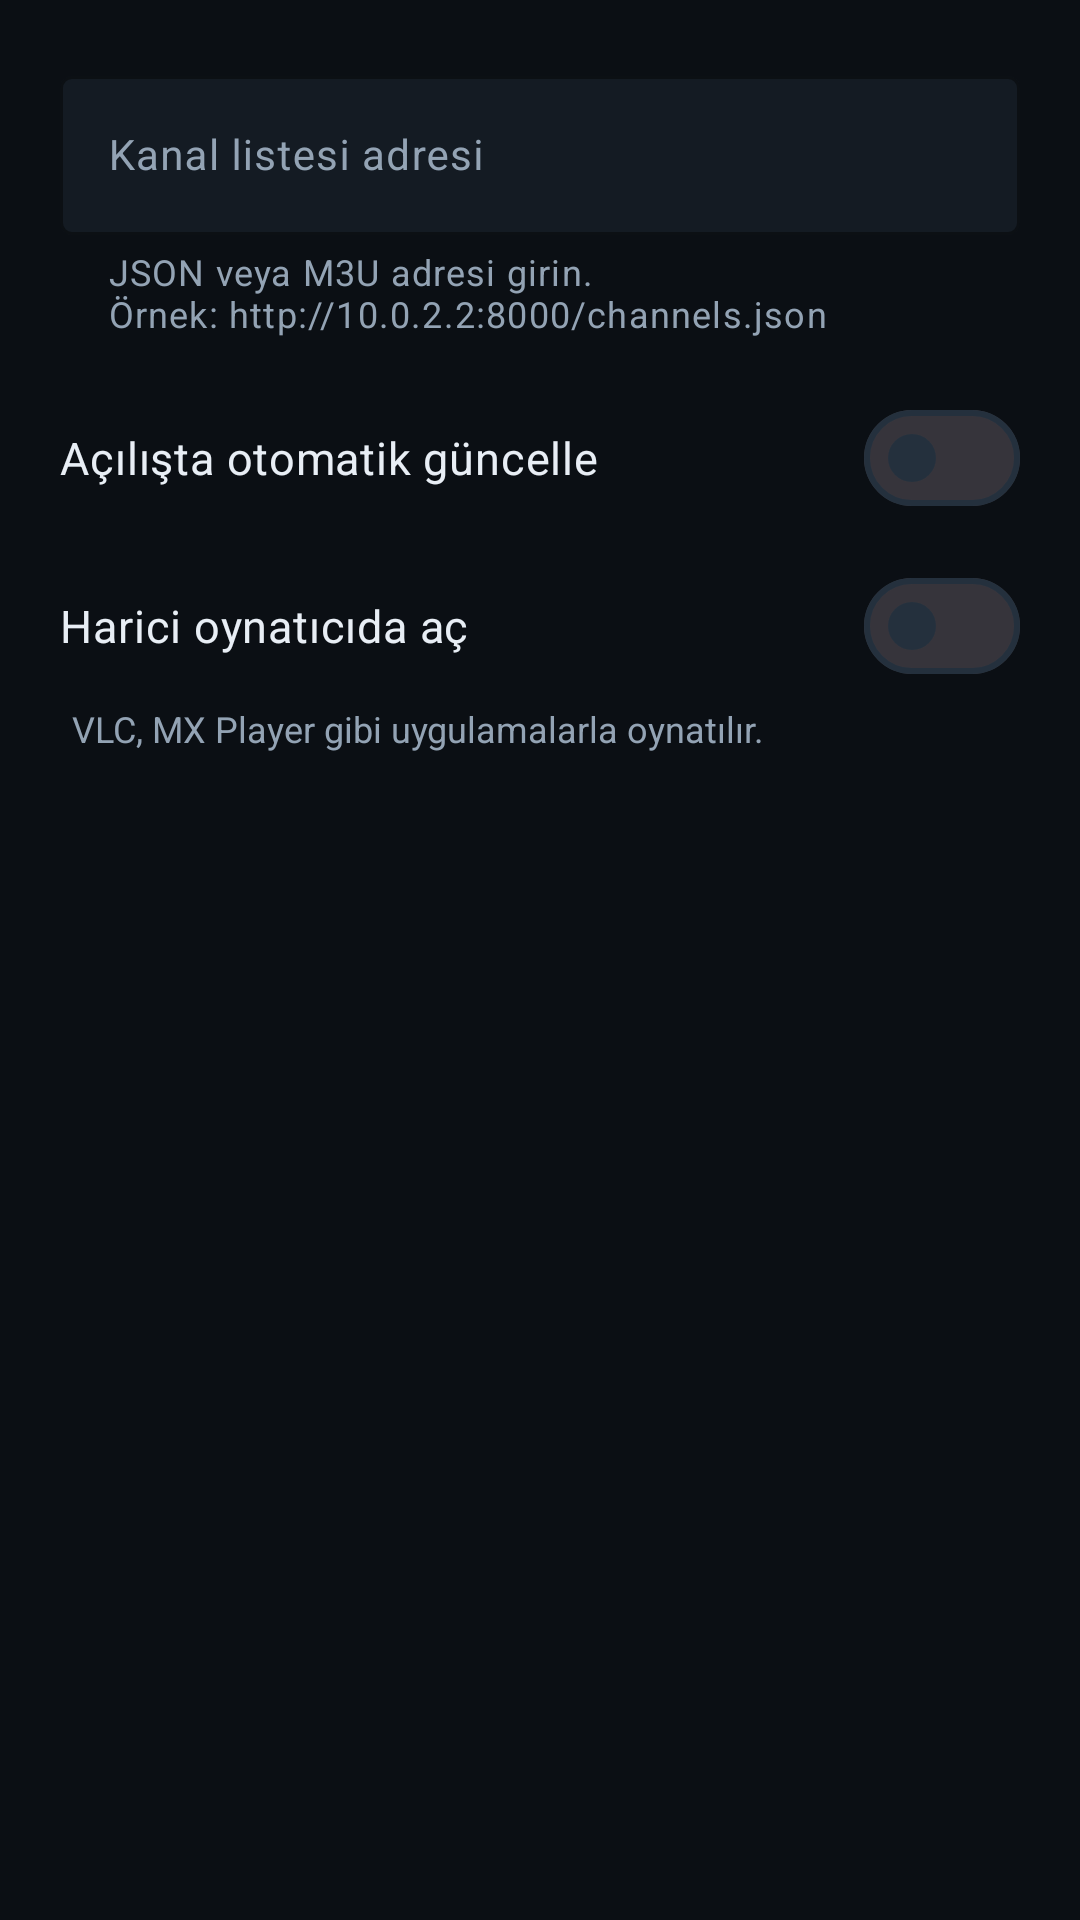

Reconstruct the res/layout file that produces this screen, plus the resources it refers to.
<!-- AndroidManifest.xml: application theme Theme.TvListesi -->
<!-- res/layout/dialog_settings.xml -->
<?xml version="1.0" encoding="utf-8"?>
<LinearLayout xmlns:android="http://schemas.android.com/apk/res/android"
    xmlns:app="http://schemas.android.com/apk/res-auto"
    android:layout_width="match_parent"
    android:layout_height="wrap_content"
    android:orientation="vertical"
    android:padding="20dp">

    <com.google.android.material.textfield.TextInputLayout
        android:id="@+id/serverLayout"
        style="@style/Widget.Material3.TextInputLayout.OutlinedBox"
        android:layout_width="match_parent"
        android:layout_height="wrap_content"
        android:hint="@string/sunucu_adresi"
        app:boxBackgroundColor="@color/yuzey"
        app:boxStrokeColor="@color/cizgi"
        app:helperText="@string/sunucu_ipucu"
        app:helperTextTextColor="@color/soluk">

        <com.google.android.material.textfield.TextInputEditText
            android:id="@+id/serverInput"
            android:layout_width="match_parent"
            android:layout_height="wrap_content"
            android:inputType="textUri"
            android:maxLines="1"
            android:textColor="@color/metin"
            android:textSize="14sp" />
    </com.google.android.material.textfield.TextInputLayout>

    <com.google.android.material.materialswitch.MaterialSwitch
        android:id="@+id/autoRefreshSwitch"
        android:layout_width="match_parent"
        android:layout_height="wrap_content"
        android:layout_marginTop="16dp"
        android:text="@string/otomatik_guncelle"
        android:textColor="@color/metin"
        android:textSize="15sp" />

    <com.google.android.material.materialswitch.MaterialSwitch
        android:id="@+id/externalPlayerSwitch"
        android:layout_width="match_parent"
        android:layout_height="wrap_content"
        android:layout_marginTop="8dp"
        android:text="@string/harici_oynatici"
        android:textColor="@color/metin"
        android:textSize="15sp" />

    <TextView
        android:layout_width="match_parent"
        android:layout_height="wrap_content"
        android:paddingStart="4dp"
        android:paddingTop="2dp"
        android:text="@string/harici_oynatici_ipucu"
        android:textColor="@color/soluk"
        android:textSize="12sp" />

    <TextView
        android:id="@+id/versionText"
        android:layout_width="match_parent"
        android:layout_height="wrap_content"
        android:paddingStart="4dp"
        android:paddingTop="12dp"
        android:textColor="@color/soluk"
        android:textSize="12sp" />

</LinearLayout>
<!-- resources referenced by this layout -->
<resources>
  <color name="cizgi">#24303D</color>
  <color name="metin">#E8EEF5</color>
  <color name="soluk">#93A3B4</color>
  <color name="yuzey">#141B23</color>
  <string name="harici_oynatici">Harici oynatıcıda aç</string>
  <string name="harici_oynatici_ipucu">VLC, MX Player gibi uygulamalarla oynatılır.</string>
  <string name="otomatik_guncelle">Açılışta otomatik güncelle</string>
  <string name="sunucu_adresi">Kanal listesi adresi</string>
  <string name="sunucu_ipucu">JSON veya M3U adresi girin.\nÖrnek: http://10.0.2.2:8000/channels.json</string>
  <style name="Theme.TvListesi" parent="Theme.Material3.Dark.NoActionBar">
          <item name="colorPrimary">@color/vurgu</item>
          <item name="colorOnPrimary">@color/vurgu_uzeri</item>
          <item name="colorPrimaryContainer">@color/vurgu_kap</item>
          <item name="colorOnPrimaryContainer">@color/metin</item>
          <item name="colorSecondary">@color/vurgu</item>
          <item name="colorOnSecondary">@color/vurgu_uzeri</item>
          <item name="colorError">@color/hata</item>
          <item name="colorOnError">@color/arka_plan</item>
  
          <item name="android:colorBackground">@color/arka_plan</item>
          <item name="colorSurface">@color/yuzey</item>
          <item name="colorOnSurface">@color/metin</item>
          <item name="colorSurfaceVariant">@color/yuzey_2</item>
          <item name="colorOnSurfaceVariant">@color/soluk</item>
          <item name="colorOutline">@color/cizgi</item>
  
          <item name="android:windowBackground">@color/arka_plan</item>
          <item name="android:statusBarColor">@color/arka_plan</item>
          <item name="android:navigationBarColor">@color/arka_plan</item>
      </style>
  <color name="vurgu">#4FB3FF</color>
  <color name="vurgu_uzeri">#04121E</color>
  <color name="vurgu_kap">#12314A</color>
  <color name="hata">#FF7A7A</color>
  <color name="arka_plan">#0B0F14</color>
  <color name="yuzey_2">#1C2530</color>
</resources>
